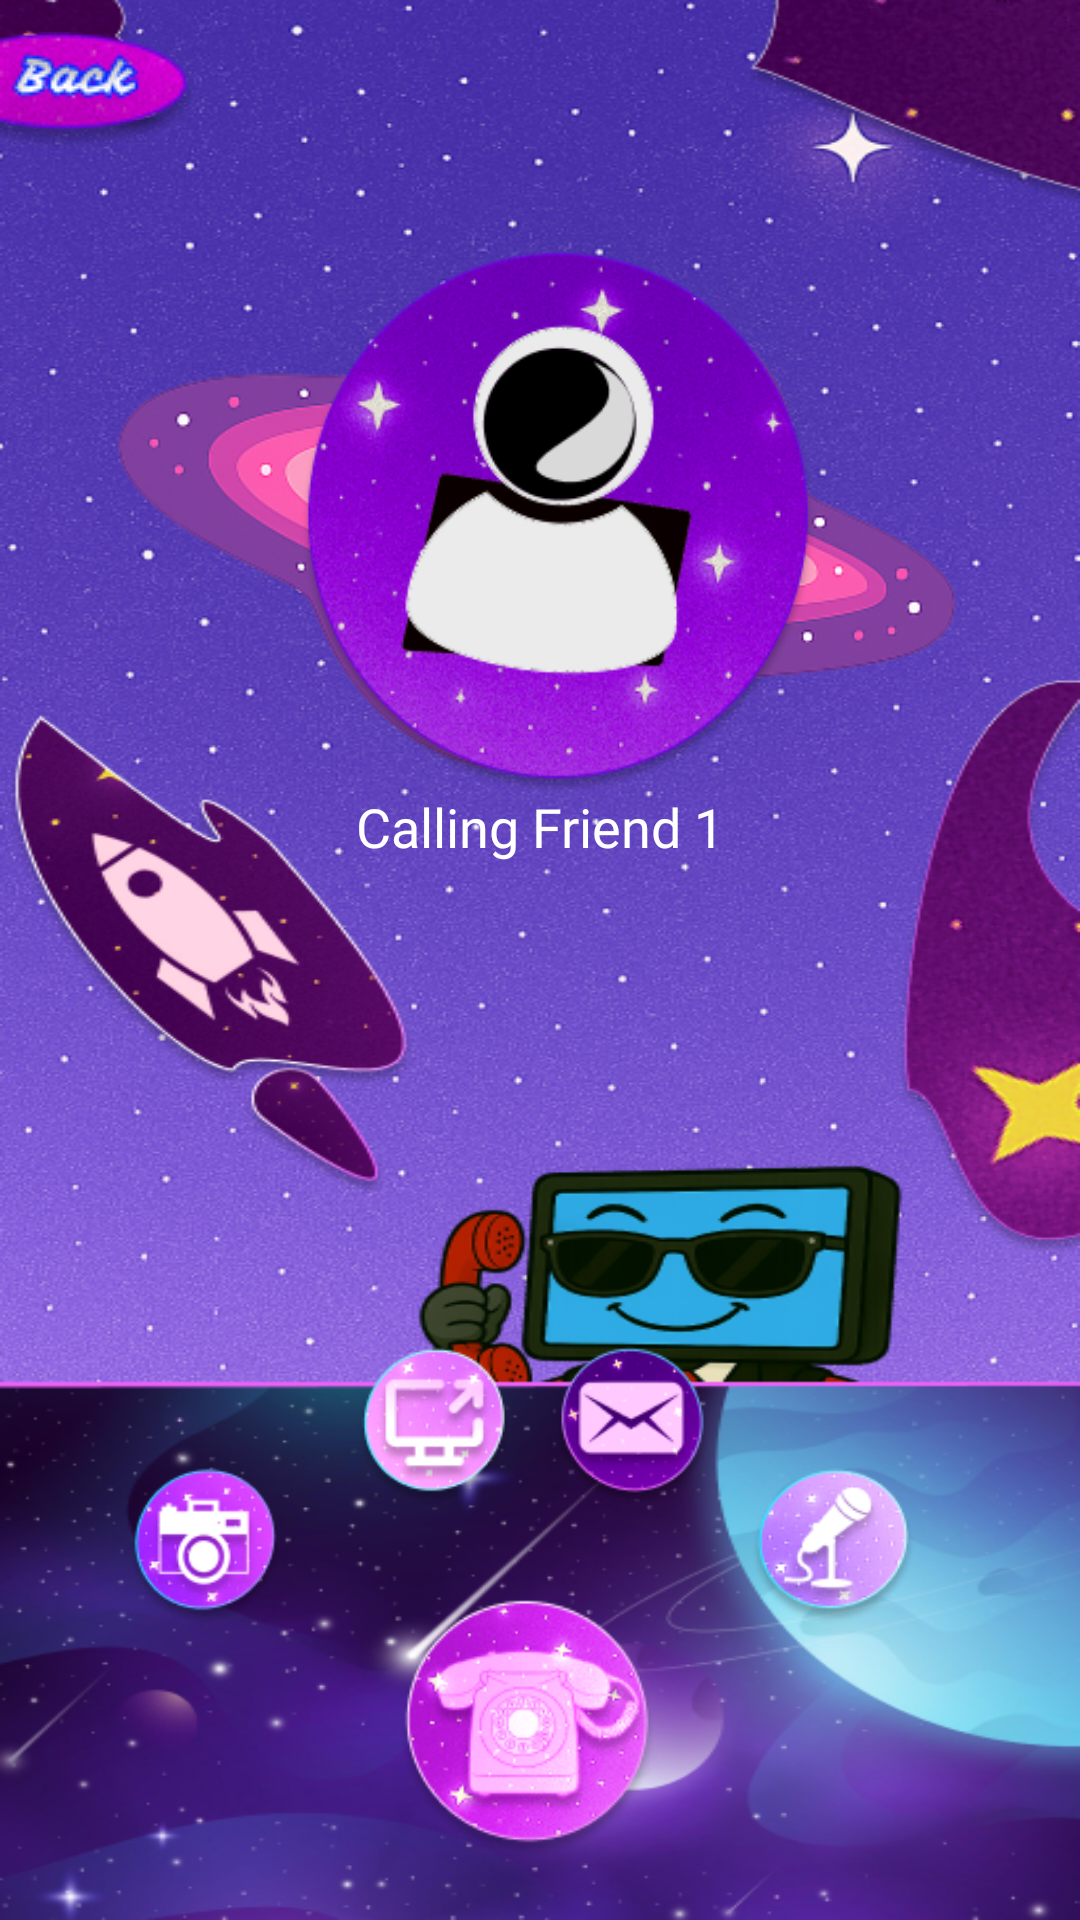

Reconstruct the res/layout file that produces this screen, plus the resources it refers to.
<!-- AndroidManifest.xml: application theme Theme.MessagingApp -->
<!-- res/layout/activity_call.xml -->
<?xml version="1.0" encoding="utf-8"?>
<androidx.constraintlayout.widget.ConstraintLayout
    xmlns:android="http://schemas.android.com/apk/res/android"
    xmlns:app="http://schemas.android.com/apk/res-auto"
    xmlns:tools="http://schemas.android.com/tools"
    android:id="@+id/main"
    android:layout_width="match_parent"
    android:layout_height="match_parent"
    android:background="@color/black"
    tools:context=".CallActivity">

    <ImageView
        android:id="@+id/call_background"
        android:layout_width="0dp"
        android:layout_height="0dp"
        android:scaleType="fitXY"
        android:src="@drawable/call_background"
        app:layout_constraintBottom_toBottomOf="parent"
        app:layout_constraintEnd_toEndOf="parent"
        app:layout_constraintHorizontal_bias="0.0"
        app:layout_constraintStart_toStartOf="parent"
        app:layout_constraintTop_toTopOf="parent"
        app:layout_constraintVertical_bias="0.0" />

    <ImageButton
        android:id="@+id/call_backtomessagesbutton"
        android:layout_width="63dp"
        android:layout_height="68dp"
        android:layout_marginBottom="16dp"
        android:background="@drawable/call_backtomessagesbutton"
        android:contentDescription="Back to chat"
        app:layout_constraintBottom_toTopOf="@id/call_callendbutton"
        app:layout_constraintEnd_toStartOf="@id/call_mutebutton"
        app:layout_constraintHorizontal_bias="0.782"
        app:layout_constraintStart_toEndOf="@id/call_screensharebutton" />

    <ImageView
        android:id="@+id/call_icon"
        android:layout_width="324dp"
        android:layout_height="359dp"
        android:layout_marginTop="4dp"
        android:scaleType="fitCenter"
        android:src="@drawable/call_icon"
        app:layout_constraintEnd_toEndOf="parent"
        app:layout_constraintHorizontal_bias="0.494"
        app:layout_constraintStart_toStartOf="parent"
        app:layout_constraintTop_toTopOf="parent" />

    <TextView
        android:id="@+id/call_status_text"
        android:layout_width="wrap_content"
        android:layout_height="wrap_content"
        android:layout_marginTop="-100dp"
        android:fontFamily="@font/kaushanscript_regular"
        android:text="Calling Friend 1"
        android:textColor="@android:color/white"
        android:textSize="18sp"
        app:layout_constraintEnd_toEndOf="parent"
        app:layout_constraintStart_toStartOf="parent"
        app:layout_constraintTop_toBottomOf="@id/call_icon" />

    <ImageButton
        android:id="@+id/call_cameraoffbutton"
        android:layout_width="65dp"
        android:layout_height="65dp"
        android:layout_marginStart="36dp"
        android:layout_marginBottom="-20dp"
        android:background="@drawable/call_cameraoffbutton"
        android:contentDescription="Camera Off"
        app:layout_constraintBottom_toTopOf="@id/call_callendbutton"
        app:layout_constraintStart_toStartOf="parent" />

    <ImageButton
        android:id="@+id/call_mutebutton"
        android:layout_width="65dp"
        android:layout_height="65dp"
        android:layout_marginEnd="52dp"
        android:layout_marginBottom="-20dp"
        android:background="@drawable/call_mutebutton"
        android:contentDescription="Mute"
        app:layout_constraintBottom_toTopOf="@id/call_callendbutton"
        app:layout_constraintEnd_toEndOf="parent" />

    <ImageButton
        android:id="@+id/call_screensharebutton"
        android:layout_width="65dp"
        android:layout_height="65dp"
        android:layout_marginBottom="20dp"
        android:background="@drawable/call_screensharebutton"
        android:contentDescription="Share Screen"
        app:layout_constraintBottom_toTopOf="@id/call_callendbutton"
        app:layout_constraintEnd_toStartOf="@id/call_mutebutton"
        app:layout_constraintHorizontal_bias="0.147"
        app:layout_constraintStart_toEndOf="@id/call_cameraoffbutton" />

    <ImageButton
        android:id="@+id/call_callendbutton"
        android:layout_width="102dp"
        android:layout_height="98dp"
        android:layout_marginBottom="16dp"
        android:background="@drawable/call_callendbutton"
        android:contentDescription="End Call"
        app:layout_constraintBottom_toBottomOf="parent"
        app:layout_constraintEnd_toEndOf="parent"
        app:layout_constraintHorizontal_bias="0.498"
        app:layout_constraintStart_toStartOf="parent" />

    <ImageButton
        android:id="@+id/backbutton"
        android:layout_width="wrap_content"
        android:layout_height="wrap_content"
        app:layout_constraintBottom_toBottomOf="@+id/call_background"
        app:layout_constraintEnd_toEndOf="@+id/call_background"
        app:layout_constraintHorizontal_bias="0.0"
        app:layout_constraintStart_toStartOf="@+id/call_background"
        app:layout_constraintTop_toTopOf="parent"
        app:layout_constraintVertical_bias="0.018"
        android:background="@drawable/chat_backbutton"
        app:srcCompat="@drawable/chat_backbutton" />

</androidx.constraintlayout.widget.ConstraintLayout>
<!-- resources referenced by this layout -->
<resources>
  <!-- drawable call_background: png bitmap (drawable, 686139 bytes) -->
  <!-- drawable call_backtomessagesbutton: png bitmap (drawable, 8596 bytes) -->
  <!-- drawable call_callendbutton: png bitmap (drawable, 22745 bytes) -->
  <!-- drawable call_cameraoffbutton: png bitmap (drawable, 9240 bytes) -->
  <!-- drawable call_icon: png bitmap (drawable, 117922 bytes) -->
  <!-- drawable call_mutebutton: png bitmap (drawable, 9537 bytes) -->
  <!-- drawable call_screensharebutton: png bitmap (drawable, 9065 bytes) -->
  <!-- drawable chat_backbutton: png bitmap (drawable, 5734 bytes) -->
  <!-- not gathered from this repository: default colours our renderer supplied (Android Studio template values) -->
  <color name="black">#FF000000</color>
</resources>
